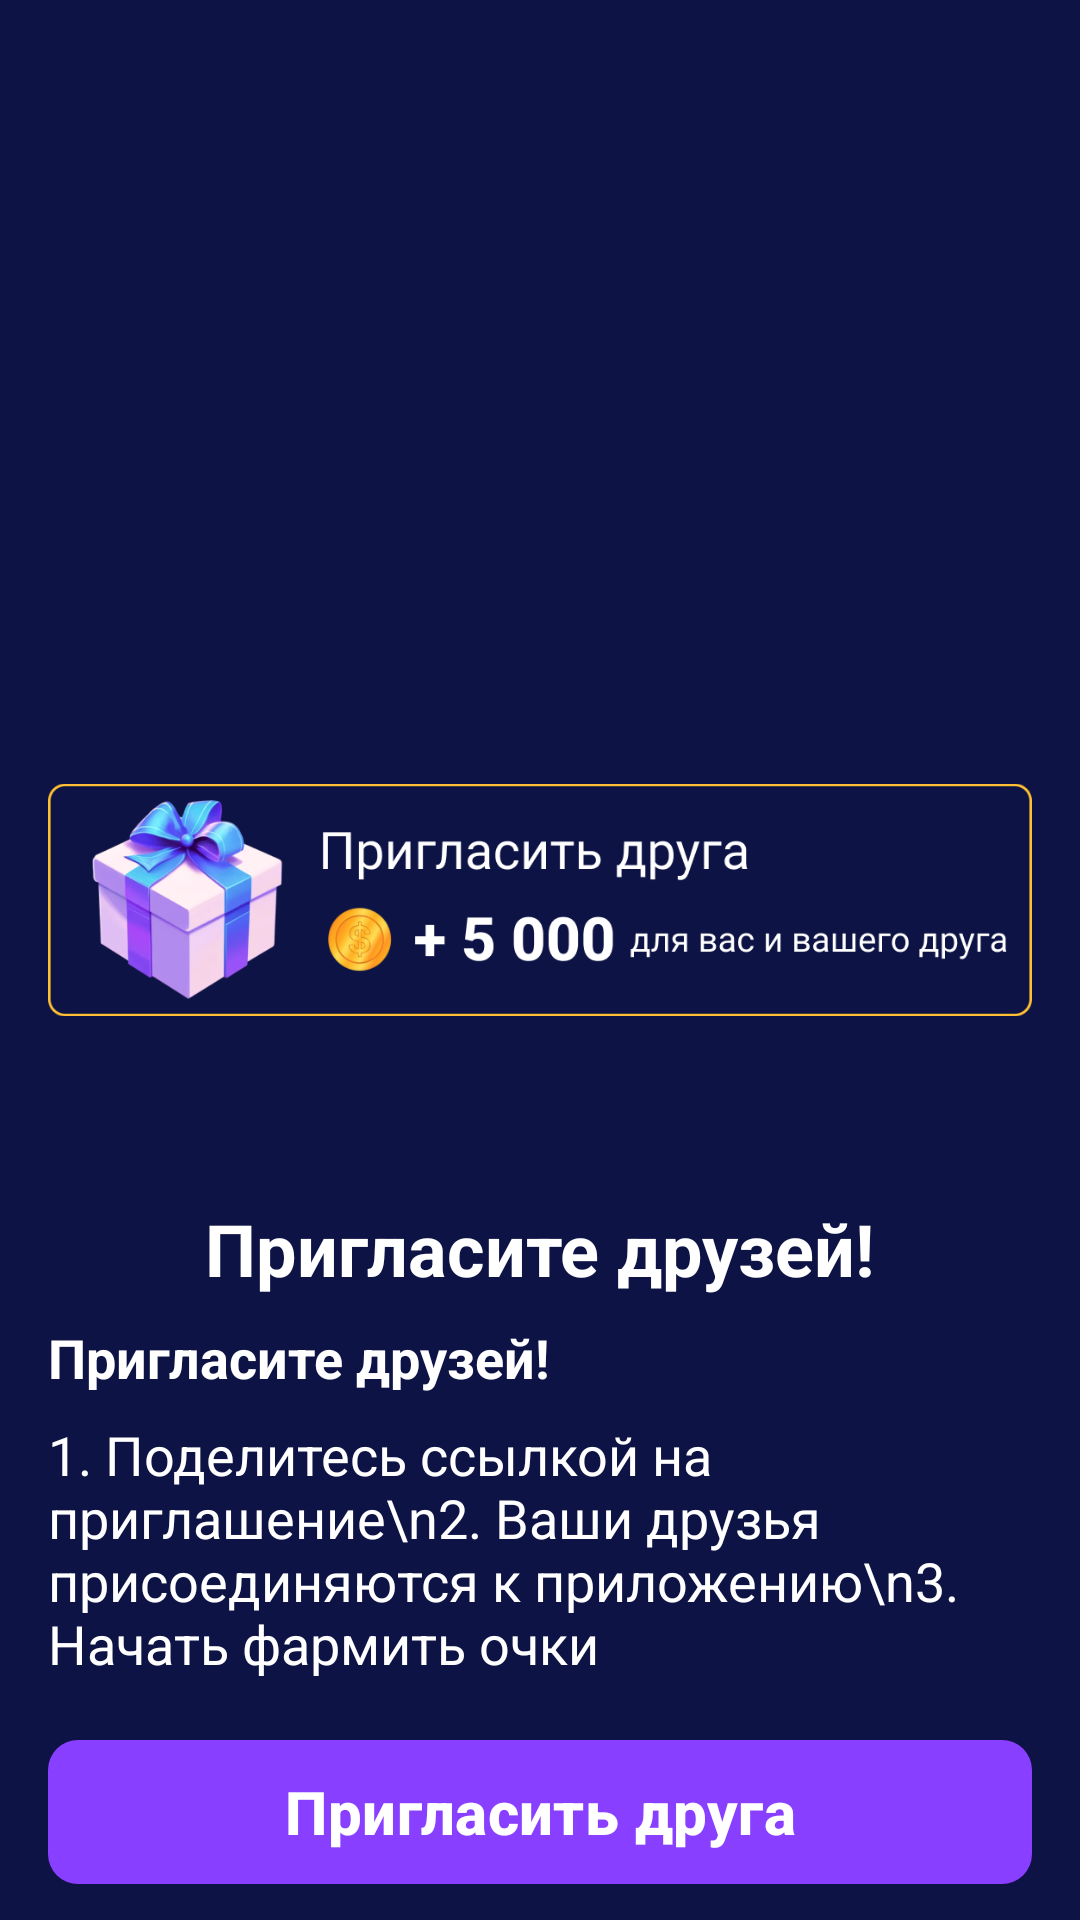

Here is an Android app screen rendered from its layout file. Give the layout XML and the strings, colors and styles it references.
<!-- AndroidManifest.xml: application theme Theme.NatureTaps -->
<!-- res/layout/fragment_home.xml -->
<?xml version="1.0" encoding="utf-8"?>
<androidx.appcompat.widget.LinearLayoutCompat xmlns:android="http://schemas.android.com/apk/res/android"
    xmlns:app="http://schemas.android.com/apk/res-auto"
    xmlns:tools="http://schemas.android.com/tools"
    android:layout_width="match_parent"
    android:layout_height="match_parent"
    android:orientation="vertical"
    android:gravity="center_horizontal"
    tools:context=".ui.home.HomeFragment">

    <ImageView
        android:src="@drawable/monkeys"
        android:adjustViewBounds="true"
        android:layout_width="wrap_content"
        android:layout_height="200dp"/>
    <ImageView
        android:adjustViewBounds="true"
        android:layout_marginHorizontal="16dp"
        android:src="@drawable/add_friend"
        android:layout_width="match_parent"
        android:layout_height="200dp"/>
    <TextView
        android:textSize="24sp"
        android:text="Пригласите друзей!"
        android:textStyle="bold"
        android:textColor="@color/white"
        android:layout_width="wrap_content"
        android:layout_height="wrap_content"/>

    <TextView
        android:textSize="18sp"
        android:text="Пригласите друзей!"
        android:textStyle="bold"
        android:textColor="@color/white"
        android:layout_marginTop="8dp"
        android:layout_marginHorizontal="16dp"
        android:layout_width="match_parent"
        android:layout_height="wrap_content"/>

    <TextView
        android:textSize="18sp"
        android:layout_marginHorizontal="16dp"
        android:layout_marginTop="8dp"
        android:text="1. Поделитесь ссылкой на приглашение\n2. Ваши друзья присоединяются к приложению\n3. Начать фармить очки"
        android:textColor="@color/white"
        android:layout_width="wrap_content"
        android:layout_height="wrap_content"/>

    <com.google.android.material.button.MaterialButton
        android:id="@+id/btnAddFriends"
        android:layout_width="match_parent"
        android:layout_height="56dp"
        android:text="Пригласить друга"
        android:layout_marginTop="16dp"
        android:layout_marginHorizontal="16dp"
        android:textColor="@color/white"
        android:textSize="20sp"
        android:textStyle="bold"
        app:cornerRadius="10dp" />

</androidx.appcompat.widget.LinearLayoutCompat>
<!-- resources referenced by this layout -->
<resources>
  <!-- drawable add_friend: png bitmap (drawable, 86887 bytes) -->
  <style name="Theme.NatureTaps" parent="Theme.Material3.Dark.NoActionBar">
          
          <item name="colorPrimary">#893FFF</item>
          <item name="colorPrimaryVariant">#0C1541</item>
          <item name="android:windowBackground">#0D1344</item>
          <item name="colorOnPrimary">@color/white</item>
          
          <item name="colorSecondary">@color/teal_200</item>
          <item name="colorSecondaryVariant">@color/teal_700</item>
          <item name="colorOnSecondary">@color/black</item>
          
          <item name="android:statusBarColor">?attr/colorPrimaryVariant</item>
          
      </style>
  <!-- not gathered from this repository: default colours our renderer supplied (Android Studio template values) -->
  <color name="teal_200">#FF03DAC5</color>
  <color name="teal_700">#FF018786</color>
  <color name="black">#FF000000</color>
  <color name="white">#FFFFFFFF</color>
</resources>
